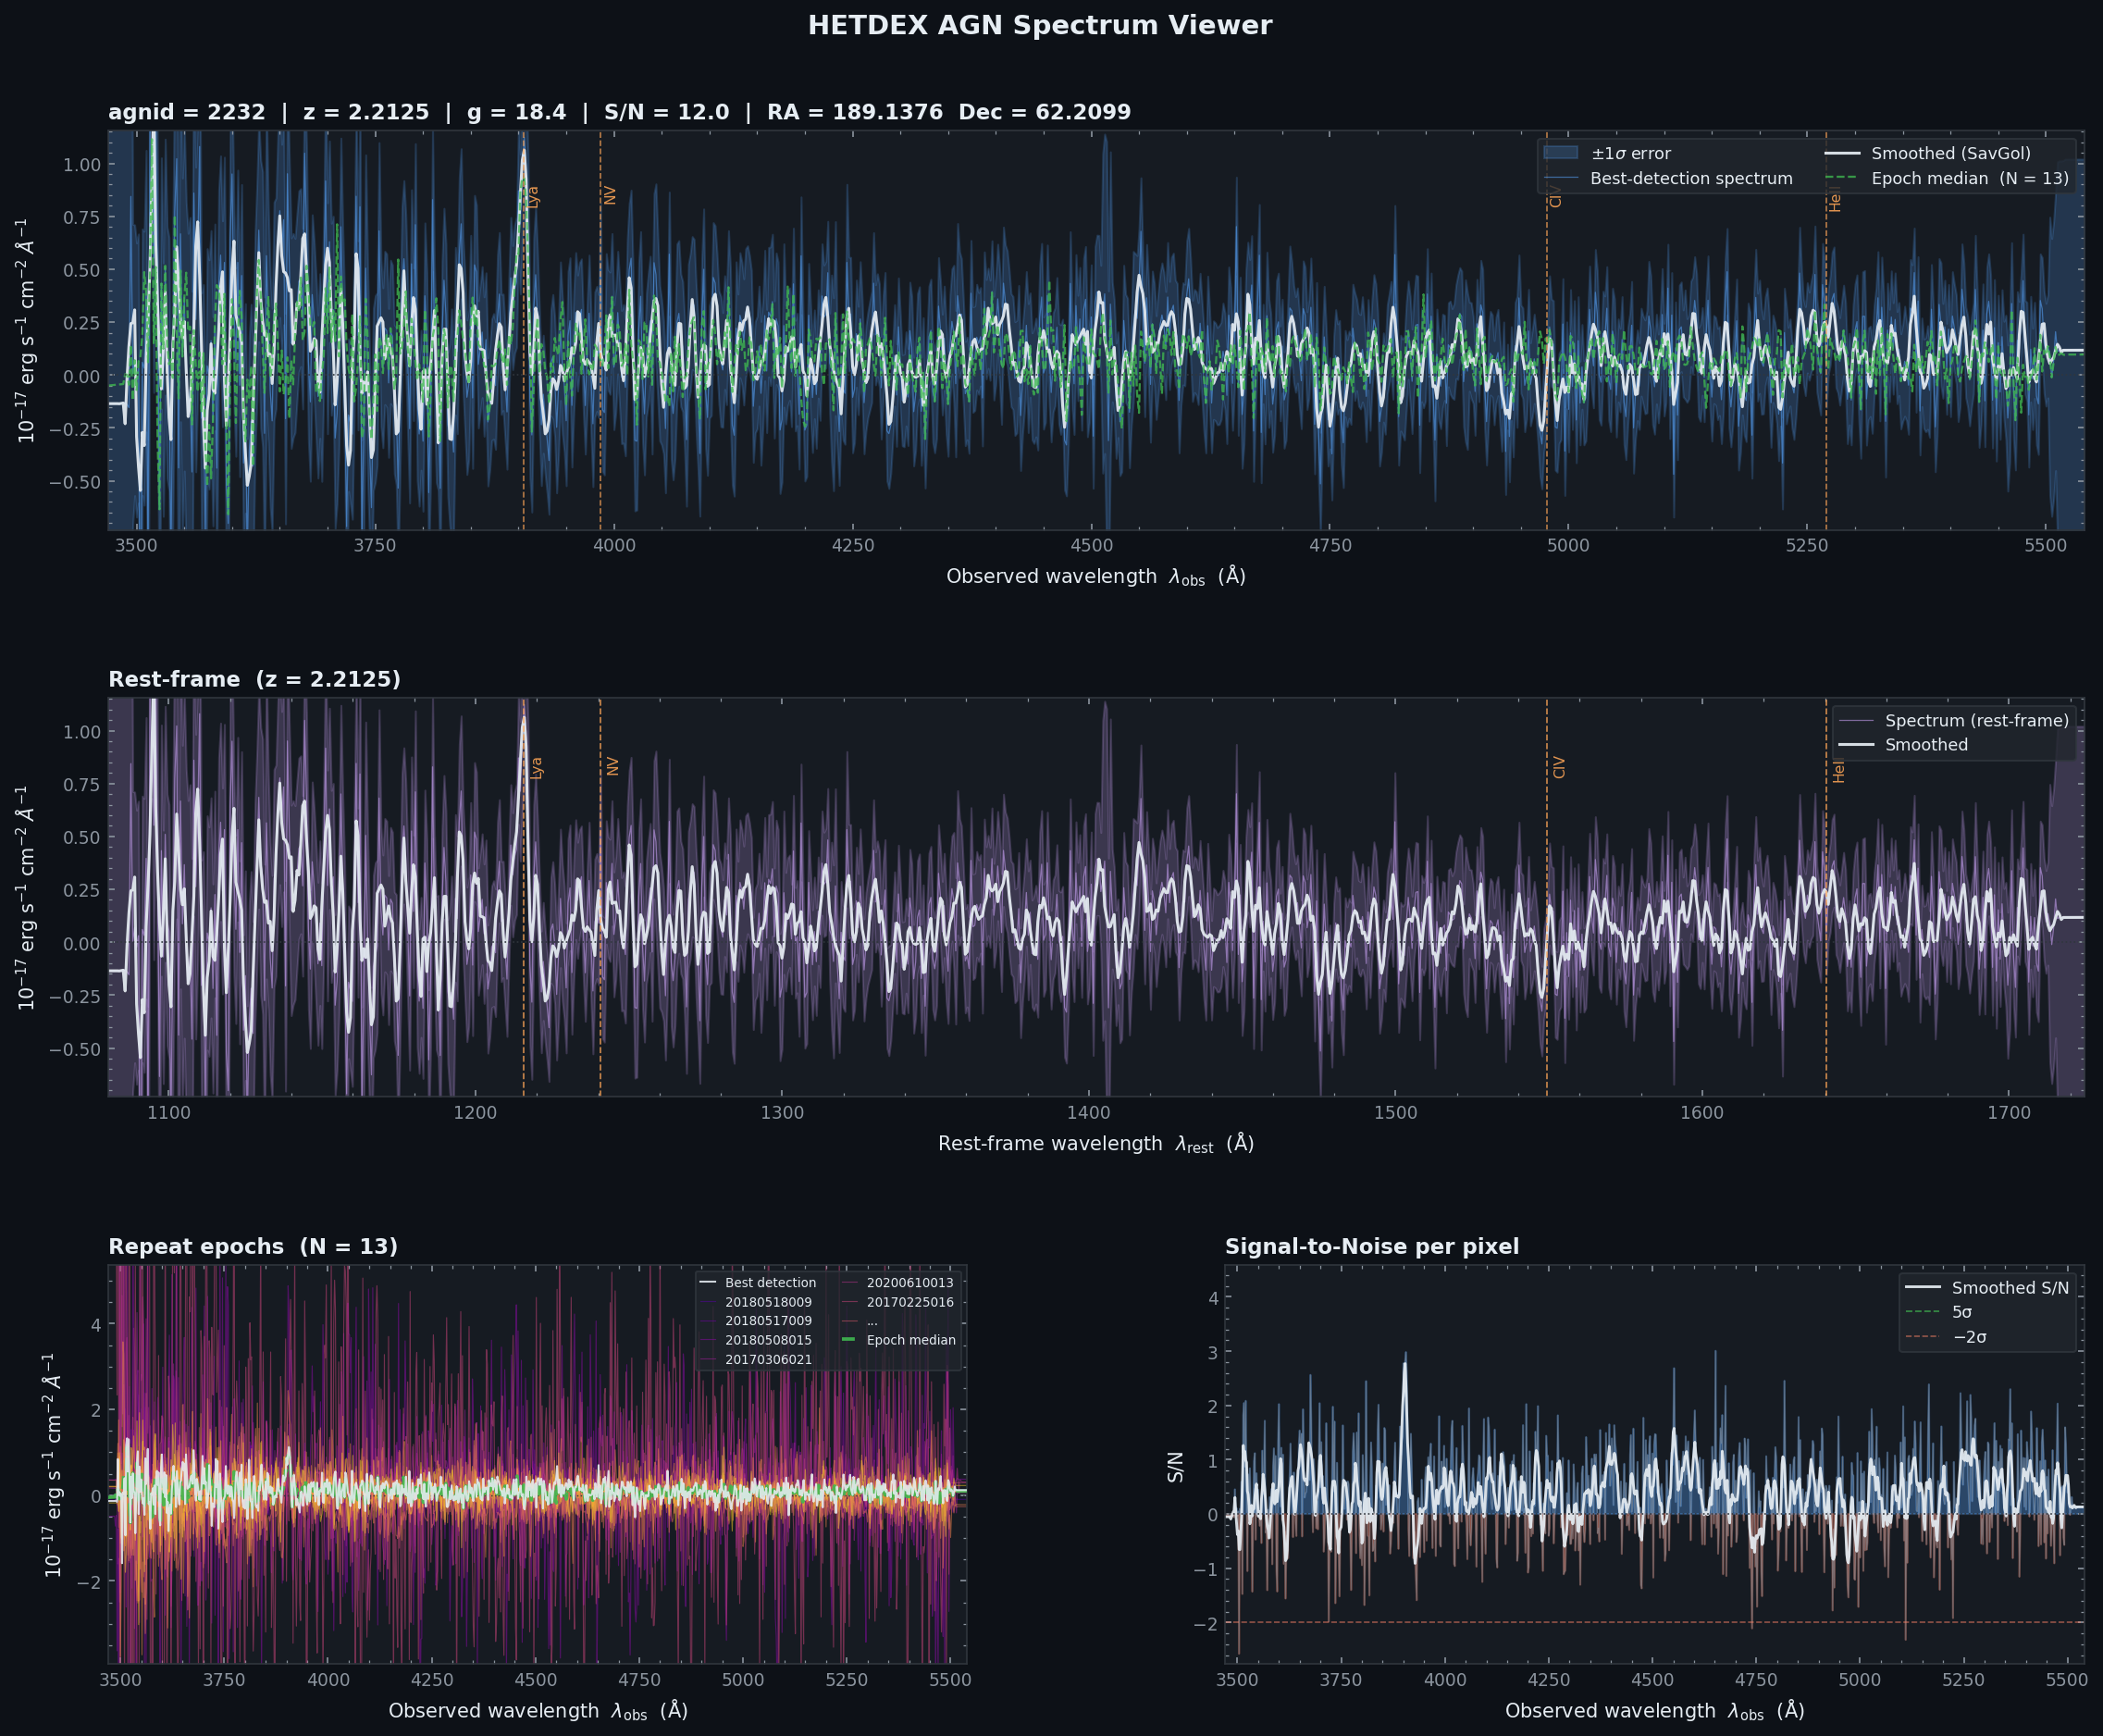

Recreate this plot in Python.
"""
hetdex_agn_notebook.py
======================
Jupyter-compatible version of the HETDEX AGN spectrum viewer.
Argparse replaced with a CONFIG cell at the top — edit the variables
there, then Run All.

HETDEX AGN FITS structure
--------------------------
HDU 1  basic_info          BinTableHDU   5322 rows x 159 cols  (one row per AGN)
HDU 2  flux_array          ImageHDU      (1036, 5322)           best-det spectra
HDU 3  error_array         ImageHDU      (1036, 5322)           errors for HDU2
HDU 4  repeat_info         BinTableHDU   6004 rows x 3 cols     repeat metadata
HDU 5  flux_array_repeat   ImageHDU      (1036, 6004)           repeat spectra
HDU 6  error_array_repeat  ImageHDU      (1036, 6004)           errors for HDU5

Requirements:  pip install astropy numpy matplotlib scipy
Data:          hetdex_agn.fits
               https://web.corral.tacc.utexas.edu/hetdex/HETDEX/pdr/pdr1/hetdex_source_catalog_1/
               MD5: 29f08a675a818b07f2dc444a2324dee0
"""

# =============================================================================
# CELL 1 — CONFIGURATION  (edit these, then Run All)
# =============================================================================

CATALOG_PATH = "hetdex_agn.fits"   # path to hetdex_agn.fits

# --- Which AGN to plot? (only one of the four options is used, priority order)
AGNID      = None    # int  : plot this agnid        (set to None to skip)
ROW        = None    # int  : plot this row index    (set to None to skip)
ZRANGE     = None    # tuple: e.g. (1.8, 2.2)        (set to None to skip)
# If all three are None, the highest-S/N AGN is chosen automatically.

# --- Output
SAVE_PATH  = None    # str  : e.g. "agn9558.png"     (None = display inline)
OVERVIEW_N = None    # int  : show grid of N AGN     (None = single-AGN mode)

# =============================================================================
# CELL 2 — IMPORTS & CONSTANTS
# =============================================================================

import warnings
warnings.filterwarnings("ignore")

import numpy as np
import matplotlib
import matplotlib.pyplot as plt
import matplotlib.gridspec as gridspec
from matplotlib.ticker import AutoMinorLocator
from scipy.ndimage import gaussian_filter1d
from scipy.signal  import savgol_filter

from astropy.io    import fits
from astropy.table import Table
import astropy.units as u
from astropy.cosmology import Planck18

# Jupyter inline display
try:
    from IPython import get_ipython
    _ip = get_ipython()
    if _ip is not None:
        _ip.run_line_magic("matplotlib", "inline")
        matplotlib.rcParams["figure.dpi"] = 120
except Exception:
    pass

# HETDEX VIRUS wavelength grid (1036 pixels, 3470-5540 AA)
WAVE_START = 3470.0
WAVE_STEP  = (5540.0 - 3470.0) / (1036 - 1)   # ~1.9978 AA/px
N_PIX      = 1036
WAVE_GRID  = WAVE_START + WAVE_STEP * np.arange(N_PIX)
FLUX_UNIT  = r"$10^{-17}$ erg s$^{-1}$ cm$^{-2}$ $\AA^{-1}$"

# AGN rest-frame emission lines (AA)
LINES = {
    r"Ly$\alpha$" : 1215.67,
    "N V"         : 1240.81,
    "C IV"        : 1549.48,
    "He II"       : 1640.40,
    "C III]"      : 1908.73,
    "Mg II"       : 2799.12,
    "[O II]"      : 3727.09,
    r"H$\delta$"  : 4101.73,
    r"H$\gamma$"  : 4340.47,
    r"H$\beta$"   : 4861.33,
    "[O III]"     : 4958.91,
    "[O III]*"    : 5006.84,
}
LABELS_SHORT = {
    r"Ly$\alpha$": "Lya",   "N V": "NV",      "C IV": "CIV",
    "He II": "HeII",         "C III]": "CIII]","Mg II": "MgII",
    "[O II]": "OII",         r"H$\delta$": "Hd",
    r"H$\gamma$": "Hg",     r"H$\beta$": "Hb",
    "[O III]": "OIII",       "[O III]*": "OIII*",
}

cosmo = Planck18

print("Imports OK.  WAVE_GRID:", WAVE_GRID[0], "–", WAVE_GRID[-1], "AA  |",
      N_PIX, "pixels  |  step =", round(WAVE_STEP, 4), "AA/px")

# =============================================================================
# CELL 3 — SYNTHETIC DATA (runs when FITS file is absent — delete cell if real)
# =============================================================================

def make_synthetic_agn(n_agn=5322, seed=42):
    """Mimics hetdex_agn.fits structure exactly for testing."""
    rng = np.random.default_rng(seed)
    z_arr    = np.sort(rng.uniform(0.05, 3.5, n_agn))[::-1]
    agnid    = np.arange(1, n_agn + 1, dtype=np.int64)
    ra       = rng.uniform(130.0, 230.0, n_agn).astype(np.float32)
    dec      = rng.uniform(43.0,  55.0,  n_agn).astype(np.float32)
    gmag     = rng.uniform(17.0,  24.0,  n_agn).astype(np.float32)
    sn       = rng.uniform(5.0,   40.0,  n_agn).astype(np.float32)
    roff     = rng.uniform(0.0,   1.5,   n_agn).astype(np.float32)

    flux_arr = np.zeros((N_PIX, n_agn), dtype=np.float32)
    err_arr  = np.zeros((N_PIX, n_agn), dtype=np.float32)

    line_waves    = np.array(list(LINES.values()))
    line_strengths= np.array([8, 2, 5, 1, 3, 4, 2, 0.5, 0.8, 2, 3, 5])

    for i in range(n_agn):
        z_i   = z_arr[i]
        scale = 10.0**((20.0 - gmag[i]) / 2.5) * 0.3
        cont  = np.clip(scale * (WAVE_GRID / 4500.0)**(-1.5), 0, None)
        spec  = cont.copy()
        for w_rest, strength in zip(line_waves, line_strengths):
            w_obs = w_rest * (1.0 + z_i)
            if WAVE_GRID[0] < w_obs < WAVE_GRID[-1]:
                sigma_aa = rng.uniform(1.5, 4.0) * WAVE_STEP
                amp      = strength * scale * rng.uniform(0.3, 2.5)
                spec    += amp * np.exp(-0.5 * ((WAVE_GRID - w_obs) / sigma_aa)**2)
        noise_level      = np.clip(np.abs(cont) * rng.uniform(0.08, 0.25) + 0.02*scale, 0.01, None)
        flux_arr[:, i]   = (spec + rng.normal(0, noise_level)).astype(np.float32)
        err_arr[:, i]    = noise_level.astype(np.float32)

    # Repeat observations
    n_repeat  = int(n_agn * 1.13)
    rep_agnid = rng.choice(agnid, size=n_repeat, replace=True)
    rep_shotid= rng.integers(20170000000, 20230000000, n_repeat)
    rep_sep   = rng.uniform(0.0, 2.0, n_repeat).astype(np.float32)
    flux_rep  = np.zeros((N_PIX, n_repeat), dtype=np.float32)
    err_rep   = np.zeros((N_PIX, n_repeat), dtype=np.float32)
    for j, aid in enumerate(rep_agnid):
        idx          = int(aid) - 1
        scale_j      = rng.uniform(0.7, 1.4)
        noise_j      = rng.normal(0, err_arr[:, idx] * rng.uniform(0.9, 1.3))
        flux_rep[:, j] = (flux_arr[:, idx] * scale_j + noise_j).astype(np.float32)
        err_rep[:, j]  = (err_arr[:, idx] * 1.1).astype(np.float32)

    return dict(z=z_arr.astype(np.float32), agnid=agnid, ra=ra, dec=dec,
                gmag=gmag, sn=sn, roff=roff,
                flux=flux_arr, err=err_arr,
                rep_agnid=rep_agnid, rep_shotid=rep_shotid, rep_sep=rep_sep,
                flux_rep=flux_rep, err_rep=err_rep)

# =============================================================================
# CELL 4 — LOAD CATALOG
# =============================================================================

def load_catalog(path):
    try:
        hdul = fits.open(path, memmap=True)
        info = Table(hdul[1].data)
        info.rename_columns(info.colnames, [c.lower() for c in info.colnames])

        print(f"HDU1 has {len(info.colnames)} columns.")
        print(f"First 30: {info.colnames[:30]}")

        # ── Required columns (raise if absent) ────────────────────────────────
        def col(names, required=True):
            for n in names:
                if n in info.colnames:
                    return np.array(info[n])
            if required:
                raise KeyError(
                    f"None of {names} found in HDU1.\n"
                    f"All columns: {info.colnames}"
                )
            return None   # optional

        # ── Optional columns: fill with NaN array if absent ───────────────────
        def col_or_nan(names, n_rows):
            v = col(names, required=False)
            return v.astype(np.float32) if v is not None \
                   else np.full(n_rows, np.nan, dtype=np.float32)

        n_agn = len(info)

        # gmag: not in the AGN FITS HDU1 — derive a proxy from fpl0 (power-law
        # normalisation at 4500 AA, units 1e-17 erg/s/cm2/AA) if present,
        # otherwise fill NaN.  fpl0 ~ flux density -> AB mag conversion:
        # m_AB = -2.5*log10(f_nu) - 48.6  with f_nu from f_lambda * lambda^2/c
        def gmag_proxy(info, n_agn):
            if "gmag" in info.colnames:
                return np.array(info["gmag"]).astype(np.float32)
            if "fpl0" in info.colnames:
                fpl0 = np.array(info["fpl0"]).astype(float)
                lam  = 4770.0   # SDSS g-band effective wavelength AA
                c_aa = 2.998e18 # speed of light AA/s
                fnu  = np.abs(fpl0) * 1e-17 * lam**2 / c_aa   # erg/s/cm2/Hz
                fnu  = np.clip(fnu, 1e-35, None)
                return (-2.5 * np.log10(fnu) - 48.6).astype(np.float32)
            return np.full(n_agn, np.nan, dtype=np.float32)

        # sn: may be stored as peak S/N, line S/N, or not at all
        # Fall back to nshots (number of observations) as a quality proxy
        def sn_proxy(info, n_agn):
            for name in ["sn", "snr", "sn_line", "sn_peak", "peak_sn"]:
                if name in info.colnames:
                    return np.array(info[name]).astype(np.float32)
            # Use nshots as a rough stand-in (more shots = better data)
            if "nshots" in info.colnames:
                print("  'sn' column absent — using nshots as S/N proxy.")
                return np.array(info["nshots"]).astype(np.float32)
            return np.full(n_agn, 1.0, dtype=np.float32)

        # ── Spectral arrays: normalise to shape (N_PIX, N_sources) ───────────
        # The FITS may be stored as (N_PIX, N_sources) or (N_sources, N_PIX).
        # We detect orientation by checking which axis matches N_PIX=1036.
        def orient(arr, n_sources, label):
            s = arr.shape
            print(f"  {label} raw shape: {s}")
            if s == (N_PIX, n_sources):
                return arr          # already correct
            if s == (n_sources, N_PIX):
                return arr.T        # transpose to (N_PIX, N_sources)
            # Ambiguous (e.g. n_sources == N_PIX): use heuristic — spectra
            # should have larger variance along the wavelength axis
            if s[0] == N_PIX:
                return arr
            if s[1] == N_PIX:
                return arr.T
            raise ValueError(
                f"{label}: cannot resolve orientation for shape {s}. "
                f"Expected one axis = N_PIX={N_PIX}, other = N_sources={n_sources}."
            )

        flux_raw = hdul[2].data
        err_raw  = hdul[3].data
        flux2d   = orient(flux_raw, n_agn, "HDU2 flux_array")
        err2d    = orient(err_raw,  n_agn, "HDU3 error_array")

        cat = dict(
            z     = col(["z", "redshift", "z_hetdex"]).astype(np.float32),
            agnid = col(["agnid", "agn_id", "source_id"]).astype(np.int64),
            ra    = col(["ra", "ra_best"]).astype(np.float32),
            dec   = col(["dec", "dec_best"]).astype(np.float32),
            roff  = col_or_nan(["roff", "r_off", "separation"], n_agn),
            gmag  = gmag_proxy(info, n_agn),
            sn    = sn_proxy(info, n_agn),
            flux  = flux2d,   # (N_PIX, N_agn)
            err   = err2d,
            _info = info,     # full table for Cell 9 column explorer
        )

        # ── Repeat table (HDU4) ────────────────────────────────────────────────
        rep = Table(hdul[4].data)
        rep.rename_columns(rep.colnames, [c.lower() for c in rep.colnames])
        print(f"HDU4 (repeat_info) columns: {rep.colnames}")

        def rcol(names):
            for n in names:
                if n in rep.colnames:
                    return np.array(rep[n])
            raise KeyError(f"None of {names} found in HDU4.\n"
                           f"All HDU4 columns: {rep.colnames}")

        n_repeat         = len(rep)
        cat["rep_agnid"] = rcol(["agnid", "agn_id"]).astype(np.int64)
        cat["rep_shotid"]= rcol(["shotid", "shot_id", "obsid"]).astype(np.int64)
        # Third column of HDU4 is nshots per repeat group
        cat["rep_sep"]   = np.array(
            rep[rep.colnames[2]] if len(rep.colnames) >= 3
            else np.zeros(n_repeat)
        ).astype(np.float32)

        flux_rep_raw = hdul[5].data
        err_rep_raw  = hdul[6].data
        cat["flux_rep"] = orient(flux_rep_raw, n_repeat, "HDU5 flux_array_repeat")
        cat["err_rep"]  = orient(err_rep_raw,  n_repeat, "HDU6 error_array_repeat")
        hdul.close()

        synthetic = False
        print(f"\nLoaded {path}:")
        print(f"  {n_agn:,} AGN         flux shape: {cat['flux'].shape}")
        print(f"  {n_repeat:,} repeat obs   flux_rep shape: {cat['flux_rep'].shape}")
        print(f"  gmag proxy: {'fpl0' in info.colnames or 'gmag' in info.colnames}")

    except FileNotFoundError:
        print(f"'{path}' not found — running with synthetic demo data.")
        print("Set CATALOG_PATH in Cell 1 to point at hetdex_agn.fits.")
        cat       = make_synthetic_agn()
        synthetic = True
        print(f"Synthetic:  {len(cat['agnid']):,} AGN  |  "
              f"{cat['flux_rep'].shape[1]:,} repeat obs")

    return cat, synthetic


cat, SYNTHETIC = load_catalog(CATALOG_PATH)

# Confirm orientations
print(f"flux shape    : {cat['flux'].shape}   (should be ({N_PIX}, N_agn))")
print(f"flux_rep shape: {cat['flux_rep'].shape}   (should be ({N_PIX}, N_repeat))")

# =============================================================================
# CELL 5 — RESOLVE WHICH AGN TO PLOT
# =============================================================================

def resolve_row(cat, agnid=None, row=None, zrange=None):
    n = len(cat["agnid"])
    if agnid is not None:
        hits = np.where(cat["agnid"] == agnid)[0]
        if len(hits) == 0:
            raise ValueError(f"agnid={agnid} not found. "
                             f"Valid range: {cat['agnid'].min()}–{cat['agnid'].max()}")
        r = int(hits[0])
        print(f"agnid={agnid} -> row {r}")
        return r
    if row is not None:
        if not (0 <= row < n):
            raise ValueError(f"row={row} out of range (0–{n-1})")
        print(f"Using row {row}  (agnid={cat['agnid'][row]})")
        return row
    if zrange is not None:
        z1, z2 = zrange
        cands = np.where((cat["z"] >= z1) & (cat["z"] <= z2))[0]
        if len(cands) == 0:
            raise ValueError(f"No AGN with z in [{z1}, {z2}]")
        r = int(np.random.choice(cands))
        print(f"Random AGN in z=[{z1},{z2}]: row {r}  "
              f"(agnid={cat['agnid'][r]}, z={cat['z'][r]:.4f})")
        return r
    # Default: highest S/N
    r = int(np.argmax(cat["sn"]))
    print(f"Highest S/N AGN: row {r}  "
          f"(agnid={cat['agnid'][r]}, z={cat['z'][r]:.4f}, "
          f"S/N={cat['sn'][r]:.1f})")
    return r


TARGET_ROW = resolve_row(cat, agnid=AGNID, row=ROW, zrange=ZRANGE)

# Quick summary
_a = cat["agnid"][TARGET_ROW]
_z = cat["z"][TARGET_ROW]
_n_rep = int((cat["rep_agnid"] == _a).sum())
_n_rep = min(_n_rep, cat["flux_rep"].shape[1])  # clip to actual HDU5 columns
print(f"\nTarget:  agnid={_a}  z={_z:.4f}  "
      f"g={cat['gmag'][TARGET_ROW]:.1f}  "
      f"S/N={cat['sn'][TARGET_ROW]:.1f}  "
      f"repeat_obs={_n_rep}")

# =============================================================================
# CELL 6 — HELPER FUNCTIONS
# =============================================================================

def get_spectrum(cat, row):
    """Best-detection spectrum for HDU1 row index."""
    flux = cat["flux"][:, row].astype(float)
    err  = np.clip(cat["err"][:, row].astype(float), 1e-5, None)
    return flux, err


def get_repeats(cat, agnid):
    """
    All repeat spectra (HDU5/6) for a given agnid.

    HDU4 has one row per repeat-spectrum entry; each row's 'agnid' field
    identifies which AGN it belongs to.  HDU5 rows correspond 1-to-1 with
    HDU4 rows, so we find the HDU4 rows matching our agnid and index HDU5
    with those same row numbers.

    Returns (list_of_flux_arrays, list_of_err_arrays, shotid_array).
    Returns empty lists if no repeats exist for this agnid.
    """
    mask = cat["rep_agnid"] == agnid
    idx  = np.where(mask)[0]

    if len(idx) == 0:
        return [], [], np.array([], dtype=np.int64)

    # Clip to valid column range of flux_rep
    n_rep_cols = cat["flux_rep"].shape[1]
    idx        = idx[idx < n_rep_cols]

    fluxes  = [cat["flux_rep"][:, j].astype(float) for j in idx]
    errs    = [np.clip(cat["err_rep"][:, j].astype(float), 1e-5, None)
               for j in idx]
    shotids = cat["rep_shotid"][mask][:len(idx)]
    return fluxes, errs, shotids


def smooth(flux, window=7, poly=3):
    try:
        return savgol_filter(flux, window_length=window, polyorder=poly)
    except Exception:
        return gaussian_filter1d(flux, sigma=2)


def ylims(flux, lo_pct=1.0, hi_pct=99.2, pad_frac=0.12):
    f = flux[np.isfinite(flux)]
    lo = np.percentile(f, lo_pct)
    hi = np.percentile(f, hi_pct)
    p  = pad_frac * (hi - lo)
    return lo - p, hi + p


def draw_lines(ax, z, ylo, yhi, alpha=0.7, fontsize=7.5):
    for name, w_rest in LINES.items():
        w_obs = w_rest * (1.0 + z)
        if WAVE_GRID[0] + 10 < w_obs < WAVE_GRID[-1] - 10:
            ax.axvline(w_obs, color="#ffa657", lw=0.8, ls="--", alpha=alpha)
            ax.text(w_obs + 3, ylo + 0.87*(yhi - ylo),
                    LABELS_SHORT.get(name, name),
                    color="#ffa657", fontsize=fontsize,
                    rotation=90, va="top", ha="left", alpha=0.88)


# Style helper
BG    = "#0d1117"
AX_BG = "#161b22"
SPINE = "#30363d"
TEXT  = "#e6edf3"
MUTED = "#8b949e"

def style_ax(ax, title, xl, yl):
    ax.set_facecolor(AX_BG)
    for sp in ax.spines.values():
        sp.set_color(SPINE)
    ax.tick_params(colors=MUTED, which="both", direction="in",
                   top=True, right=True, labelsize=9)
    ax.set_xlabel(xl, color=TEXT, fontsize=10)
    ax.set_ylabel(yl, color=TEXT, fontsize=10)
    ax.set_title(title, color=TEXT, fontsize=11,
                 fontweight="bold", loc="left", pad=6)
    ax.xaxis.set_minor_locator(AutoMinorLocator())
    ax.yaxis.set_minor_locator(AutoMinorLocator())

def mleg(ax, **kw):
    return ax.legend(fontsize=8.5, facecolor="#21262d",
                     edgecolor=SPINE, labelcolor=TEXT, **kw)

print("Helper functions defined.")

# =============================================================================
# CELL 7 — MAIN PLOT: single AGN, four panels
# =============================================================================

row    = TARGET_ROW
agnid  = int(cat["agnid"][row])
z      = float(cat["z"][row])
gmag   = float(cat["gmag"][row])
sn_val = float(cat["sn"][row])
ra     = float(cat["ra"][row])
dec    = float(cat["dec"][row])

flux_best, err_best = get_spectrum(cat, row)
rep_fluxes, rep_errs, shotids = get_repeats(cat, agnid)

all_fluxes  = [flux_best] + rep_fluxes
stack_med   = np.nanmedian(np.vstack(all_fluxes), axis=0)
smooth_best = smooth(flux_best)
wave_rest   = WAVE_GRID / (1.0 + z)

OBS_XLABEL  = r"Observed wavelength  $\lambda_{\rm obs}$  (Å)"
REST_XLABEL = r"Rest-frame wavelength  $\lambda_{\rm rest}$  (Å)"

fig  = plt.figure(figsize=(16, 13))
fig.patch.set_facecolor(BG)
gs_outer = gridspec.GridSpec(3, 1, figure=fig,
                              hspace=0.42,
                              left=0.08, right=0.97,
                              top=0.91,  bottom=0.06)
gs_bot   = gridspec.GridSpecFromSubplotSpec(
               1, 2, subplot_spec=gs_outer[2], wspace=0.30)

ax_obs  = fig.add_subplot(gs_outer[0])
ax_rest = fig.add_subplot(gs_outer[1])
ax_rep  = fig.add_subplot(gs_bot[0])
ax_sn   = fig.add_subplot(gs_bot[1])

# ── Panel 1: Observed-frame spectrum ─────────────────────────────────────────
syn_tag = "  [SYNTHETIC]" if SYNTHETIC else ""
style_ax(ax_obs,
         f"agnid = {agnid}  |  z = {z:.4f}  |  "
         f"g = {gmag:.1f}  |  S/N = {sn_val:.1f}  |  "
         f"RA = {ra:.4f}  Dec = {dec:.4f}{syn_tag}",
         OBS_XLABEL, FLUX_UNIT)

ylo, yhi = ylims(flux_best)

ax_obs.fill_between(WAVE_GRID,
                    flux_best - err_best,
                    flux_best + err_best,
                    color="#58a6ff", alpha=0.20,
                    label=r"$\pm1\sigma$ error")
ax_obs.plot(WAVE_GRID, flux_best,
            color="#58a6ff", lw=0.6, alpha=0.55,
            label="Best-detection spectrum")
ax_obs.plot(WAVE_GRID, smooth_best,
            color="#e6edf3", lw=1.5, alpha=0.92,
            label="Smoothed (SavGol)")
ax_obs.plot(WAVE_GRID, stack_med,
            color="#3fb950", lw=1.1, alpha=0.78, ls="--",
            label=f"Epoch median  (N = {len(all_fluxes)})")
ax_obs.axhline(0, color=SPINE, lw=0.8, ls=":")

draw_lines(ax_obs, z, ylo, yhi)

ax_obs.set_xlim(WAVE_GRID[0], WAVE_GRID[-1])
ax_obs.set_ylim(ylo, yhi)
mleg(ax_obs, loc="upper right", ncol=2)

# ── Panel 2: Rest-frame spectrum ──────────────────────────────────────────────
style_ax(ax_rest,
         f"Rest-frame  (z = {z:.4f})",
         REST_XLABEL, FLUX_UNIT)

ylo_r, yhi_r = ylims(flux_best)

ax_rest.fill_between(wave_rest,
                     flux_best - err_best,
                     flux_best + err_best,
                     color="#d2a8ff", alpha=0.20)
ax_rest.plot(wave_rest, flux_best,
             color="#d2a8ff", lw=0.6, alpha=0.55,
             label="Spectrum (rest-frame)")
ax_rest.plot(wave_rest, smooth_best,
             color="#e6edf3", lw=1.5, alpha=0.92,
             label="Smoothed")
ax_rest.axhline(0, color=SPINE, lw=0.8, ls=":")

# Rest-frame line markers (no redshift shift needed)
for name, w_rest_val in LINES.items():
    if wave_rest[0] + 5 < w_rest_val < wave_rest[-1] - 5:
        ax_rest.axvline(w_rest_val, color="#ffa657",
                        lw=0.85, ls="--", alpha=0.75)
        ax_rest.text(w_rest_val + 2,
                     ylo_r + 0.86*(yhi_r - ylo_r),
                     LABELS_SHORT.get(name, name),
                     color="#ffa657", fontsize=7.5,
                     rotation=90, va="top", ha="left", alpha=0.88)

ax_rest.set_xlim(wave_rest[0], wave_rest[-1])
ax_rest.set_ylim(ylo_r, yhi_r)
mleg(ax_rest, loc="upper right")

# ── Panel 3: Repeat epochs ────────────────────────────────────────────────────
style_ax(ax_rep,
         f"Repeat epochs  (N = {len(rep_fluxes) + 1})",
         OBS_XLABEL, FLUX_UNIT)

ax_rep.plot(WAVE_GRID, flux_best,
            color="#e6edf3", lw=1.0, alpha=0.88,
            label="Best detection", zorder=10)

epoch_colors = plt.cm.plasma(np.linspace(0.15, 0.90, max(len(rep_fluxes), 1)))
for j, (rf, sid, ec) in enumerate(zip(rep_fluxes, shotids, epoch_colors)):
    lbl = str(sid) if j < 6 else ("..." if j == 6 else None)
    ax_rep.plot(WAVE_GRID, rf,
                color=ec, lw=0.55, alpha=0.52, label=lbl)

ax_rep.plot(WAVE_GRID, stack_med,
            color="#3fb950", lw=1.8, alpha=0.90, ls="--",
            label="Epoch median", zorder=9)
ax_rep.axhline(0, color=SPINE, lw=0.7, ls=":")

all_v = np.concatenate([flux_best] + rep_fluxes) if rep_fluxes else flux_best
ax_rep.set_xlim(WAVE_GRID[0], WAVE_GRID[-1])
ax_rep.set_ylim(*ylims(all_v))
ax_rep.legend(fontsize=6.5, facecolor="#21262d",
              edgecolor=SPINE, labelcolor=TEXT,
              loc="upper right", ncol=2, handlelength=1.2)

# ── Panel 4: S/N spectrum ─────────────────────────────────────────────────────
style_ax(ax_sn, "Signal-to-Noise per pixel",
         OBS_XLABEL, "S/N")

snr        = flux_best / np.clip(err_best, 1e-10, None)
snr_smooth = smooth(snr, window=11)

ax_sn.fill_between(WAVE_GRID, 0, snr,
                   where=(snr >= 0), interpolate=True,
                   color="#58a6ff", alpha=0.32)
ax_sn.fill_between(WAVE_GRID, 0, snr,
                   where=(snr < 0), interpolate=True,
                   color="#f78166", alpha=0.32)
ax_sn.plot(WAVE_GRID, snr,
           color=MUTED, lw=0.5, alpha=0.55)
ax_sn.plot(WAVE_GRID, snr_smooth,
           color="#e6edf3", lw=1.4, alpha=0.92,
           label="Smoothed S/N")
ax_sn.axhline(0,  color=SPINE,    lw=0.8, ls=":")
ax_sn.axhline(5,  color="#3fb950",lw=0.9, ls="--", alpha=0.65, label="5σ")
ax_sn.axhline(-2, color="#f78166",lw=0.8, ls="--", alpha=0.55, label="−2σ")

sn_vals = snr[np.isfinite(snr)]
ax_sn.set_xlim(WAVE_GRID[0], WAVE_GRID[-1])
ax_sn.set_ylim(np.percentile(sn_vals, 0.5) - 1,
               np.percentile(sn_vals, 99.5) + 2)
mleg(ax_sn, loc="upper right")

fig.suptitle("HETDEX AGN Spectrum Viewer",
             color=TEXT, fontsize=14, fontweight="bold", y=0.975)

# Save first (before plt.show() clears the figure from memory in Jupyter),
# then display inline regardless.
if SAVE_PATH:
    fig.savefig(SAVE_PATH, dpi=150, bbox_inches="tight", facecolor=BG)
    print(f"Saved -> {SAVE_PATH}")
plt.show()

# =============================================================================
# CELL 8 — OPTIONAL: Overview grid of multiple AGN
# =============================================================================

if OVERVIEW_N is not None and OVERVIEW_N > 0:
    n_show  = min(OVERVIEW_N, len(cat["agnid"]))
    ov_rows = sorted(np.random.choice(len(cat["agnid"]),
                                      size=n_show, replace=False))
    ncols   = 3
    nrows   = int(np.ceil(n_show / ncols))

    fig2, axes = plt.subplots(nrows, ncols,
                               figsize=(6*ncols, 3.5*nrows),
                               facecolor=BG)
    axes = np.array(axes).flatten()

    for ax, r in zip(axes, ov_rows):
        z_i   = float(cat["z"][r])
        aid_i = int(cat["agnid"][r])
        f, e  = get_spectrum(cat, r)
        sm    = smooth(f)
        ax.set_facecolor(AX_BG)
        for sp in ax.spines.values():
            sp.set_color(SPINE)
        ax.tick_params(colors=MUTED, which="both",
                       direction="in", labelsize=7)
        ylo_i, yhi_i = ylims(f)
        ax.fill_between(WAVE_GRID, f - e, f + e,
                        color="#58a6ff", alpha=0.18)
        ax.plot(WAVE_GRID, f,  color="#58a6ff", lw=0.5, alpha=0.50)
        ax.plot(WAVE_GRID, sm, color="#e6edf3", lw=1.1)
        ax.axhline(0, color=SPINE, lw=0.7, ls=":")
        draw_lines(ax, z_i, ylo_i, yhi_i, alpha=0.45, fontsize=6.5)
        ax.set_xlim(WAVE_GRID[0], WAVE_GRID[-1])
        ax.set_ylim(ylo_i, yhi_i)
        ax.set_title(f"agnid={aid_i}  z={z_i:.3f}",
                     color=TEXT, fontsize=8, fontweight="bold", pad=4)

    for ax in axes[n_show:]:
        ax.set_visible(False)

    syn_tag2 = "  [SYNTHETIC]" if SYNTHETIC else ""
    fig2.suptitle(f"HETDEX AGN Overview  (N = {n_show}){syn_tag2}",
                  color=TEXT, fontsize=13, fontweight="bold", y=1.01)
    fig2.tight_layout()

    if SAVE_PATH:
        ov_path = SAVE_PATH.replace(".png", "_overview.png")
        fig2.savefig(ov_path, dpi=130, bbox_inches="tight", facecolor=BG)
        print(f"Saved -> {ov_path}")
    plt.show()

# =============================================================================
# CELL 9 — NUMERICAL SUMMARY + HDU1 COLUMN EXPLORER
# =============================================================================

flux_b, err_b = get_spectrum(cat, TARGET_ROW)
snr_all       = flux_b / np.clip(err_b, 1e-10, None)
n_rep_tgt     = (cat["rep_agnid"] == cat["agnid"][TARGET_ROW]).sum()

def _fmt(val):
    """Format a scalar gracefully even if NaN."""
    if np.isnan(val):
        return "n/a (column absent in HDU1)"
    return f"{val:.4f}"

print("=" * 62)
print("  HETDEX AGN — Spectral Summary")
print("=" * 62)
print(f"  agnid            : {cat['agnid'][TARGET_ROW]}")
print(f"  Redshift (z)     : {cat['z'][TARGET_ROW]:.6f}")
print(f"  RA               : {cat['ra'][TARGET_ROW]:.6f} deg")
print(f"  Dec              : {cat['dec'][TARGET_ROW]:.6f} deg")
print(f"  g magnitude      : {_fmt(cat['gmag'][TARGET_ROW])}")
print(f"  Catalog S/N      : {_fmt(cat['sn'][TARGET_ROW])}")
print(f"  roff             : {_fmt(cat['roff'][TARGET_ROW])} arcsec")
print(f"  Repeat obs       : {n_rep_tgt}")
print(f"  Wavelength range : {WAVE_GRID[0]:.1f} – {WAVE_GRID[-1]:.1f} AA")
print(f"  Dispersion       : {WAVE_STEP:.4f} AA/px")
print(f"  Pixels           : {N_PIX}")
print(f"  Median pixel S/N : {np.nanmedian(snr_all):.2f}")
print(f"  Peak   pixel S/N : {np.nanmax(snr_all):.2f}")
print(f"  Flux range       : {flux_b.min():.3g} – {flux_b.max():.3g}  (1e-17 cgs)")

# Emission lines visible in VIRUS band
print(f"\n  Lines in VIRUS band (z = {cat['z'][TARGET_ROW]:.4f}):")
for name, w_rest in LINES.items():
    w_obs = w_rest * (1.0 + cat["z"][TARGET_ROW])
    if WAVE_GRID[0] < w_obs < WAVE_GRID[-1]:
        print(f"    {LABELS_SHORT.get(name, name):8s}  "
              f"rest = {w_rest:.2f} AA  ->  obs = {w_obs:.2f} AA")
print("=" * 62)

# ── HDU1 column explorer (real catalog only) ──────────────────────────────────
if not SYNTHETIC and "_info" in cat:
    info_tab = cat["_info"]
    print(f"\n  HDU1 — all {len(info_tab.colnames)} columns for this AGN:")
    print(f"  {'Column':<28}  {'Value':>14}")
    print(f"  {'-'*28}  {'-'*14}")
    for cname in info_tab.colnames:
        val = info_tab[cname][TARGET_ROW]
        # Truncate long array-valued cells
        if hasattr(val, "__len__") and len(val) > 4:
            display_val = f"[array len={len(val)}]"
        elif isinstance(val, (float, np.floating)):
            display_val = f"{val:.6g}"
        else:
            display_val = str(val)
        print(f"  {cname:<28}  {display_val:>14}")
